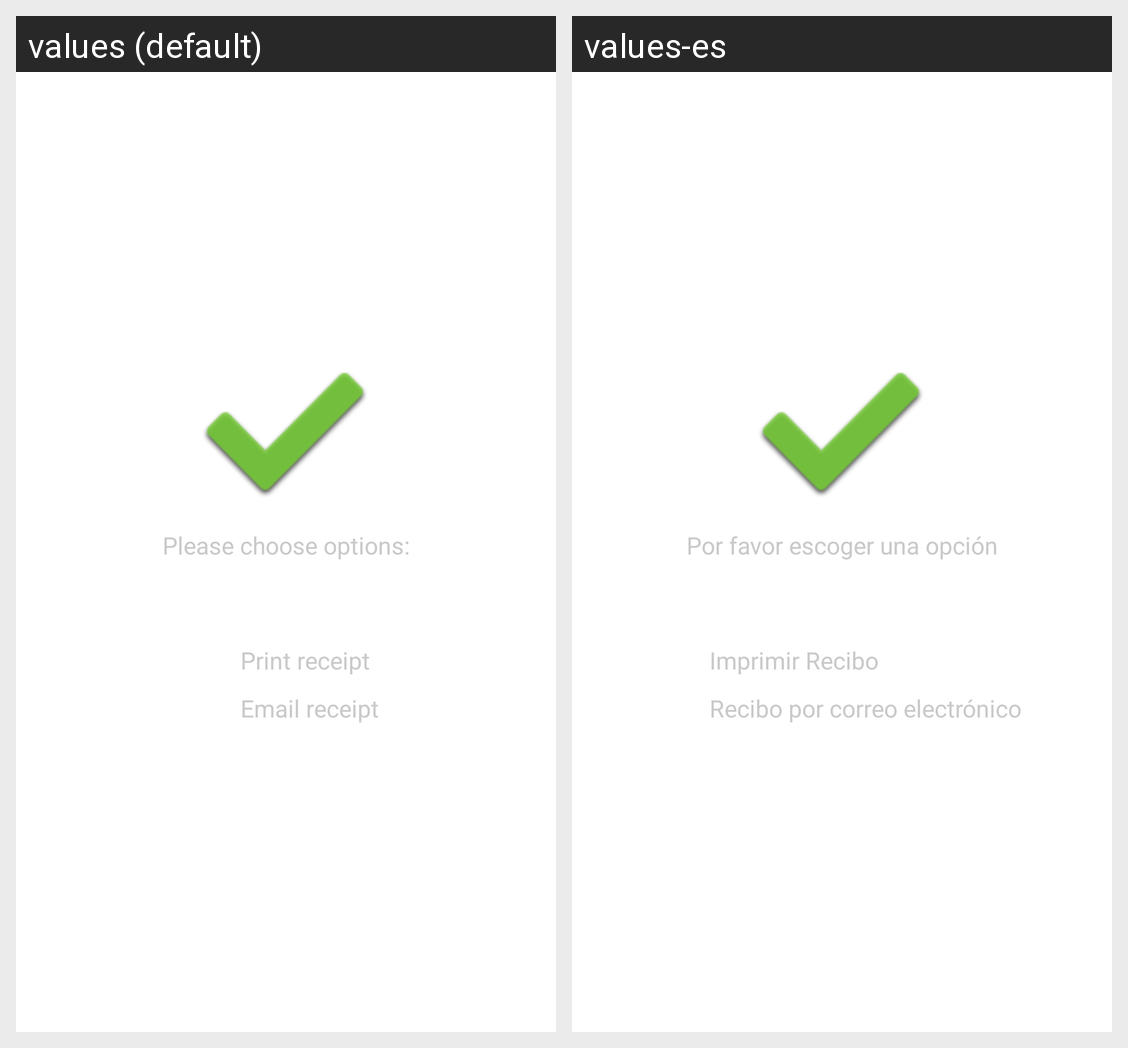

For this localized Android screen grid, give each drawn string resource with its value in every locale shown.
Android screen res/layout/gift_card_balance_complete.xml rendered under 2 locales, left to right: values (default), values-es. Device: Nexus 5 (rendered at 1080×1920; each locale shown at half size, 540×960, under a caption strip naming it); theme AppTheme.
Strings drawn on this screen, with the default value and each locale's value (text and hints the layout hard-codes, and strings that could not be matched under every locale, appear in the picture but are not listed):

receipt_message
  values: Please choose options:
  values-es: Por favor escoger una opción

chkbx_print
  values: Print receipt
  values-es: Imprimir Recibo

chkbx_email
  values: Email receipt
  values-es: Recibo por correo electrónico
